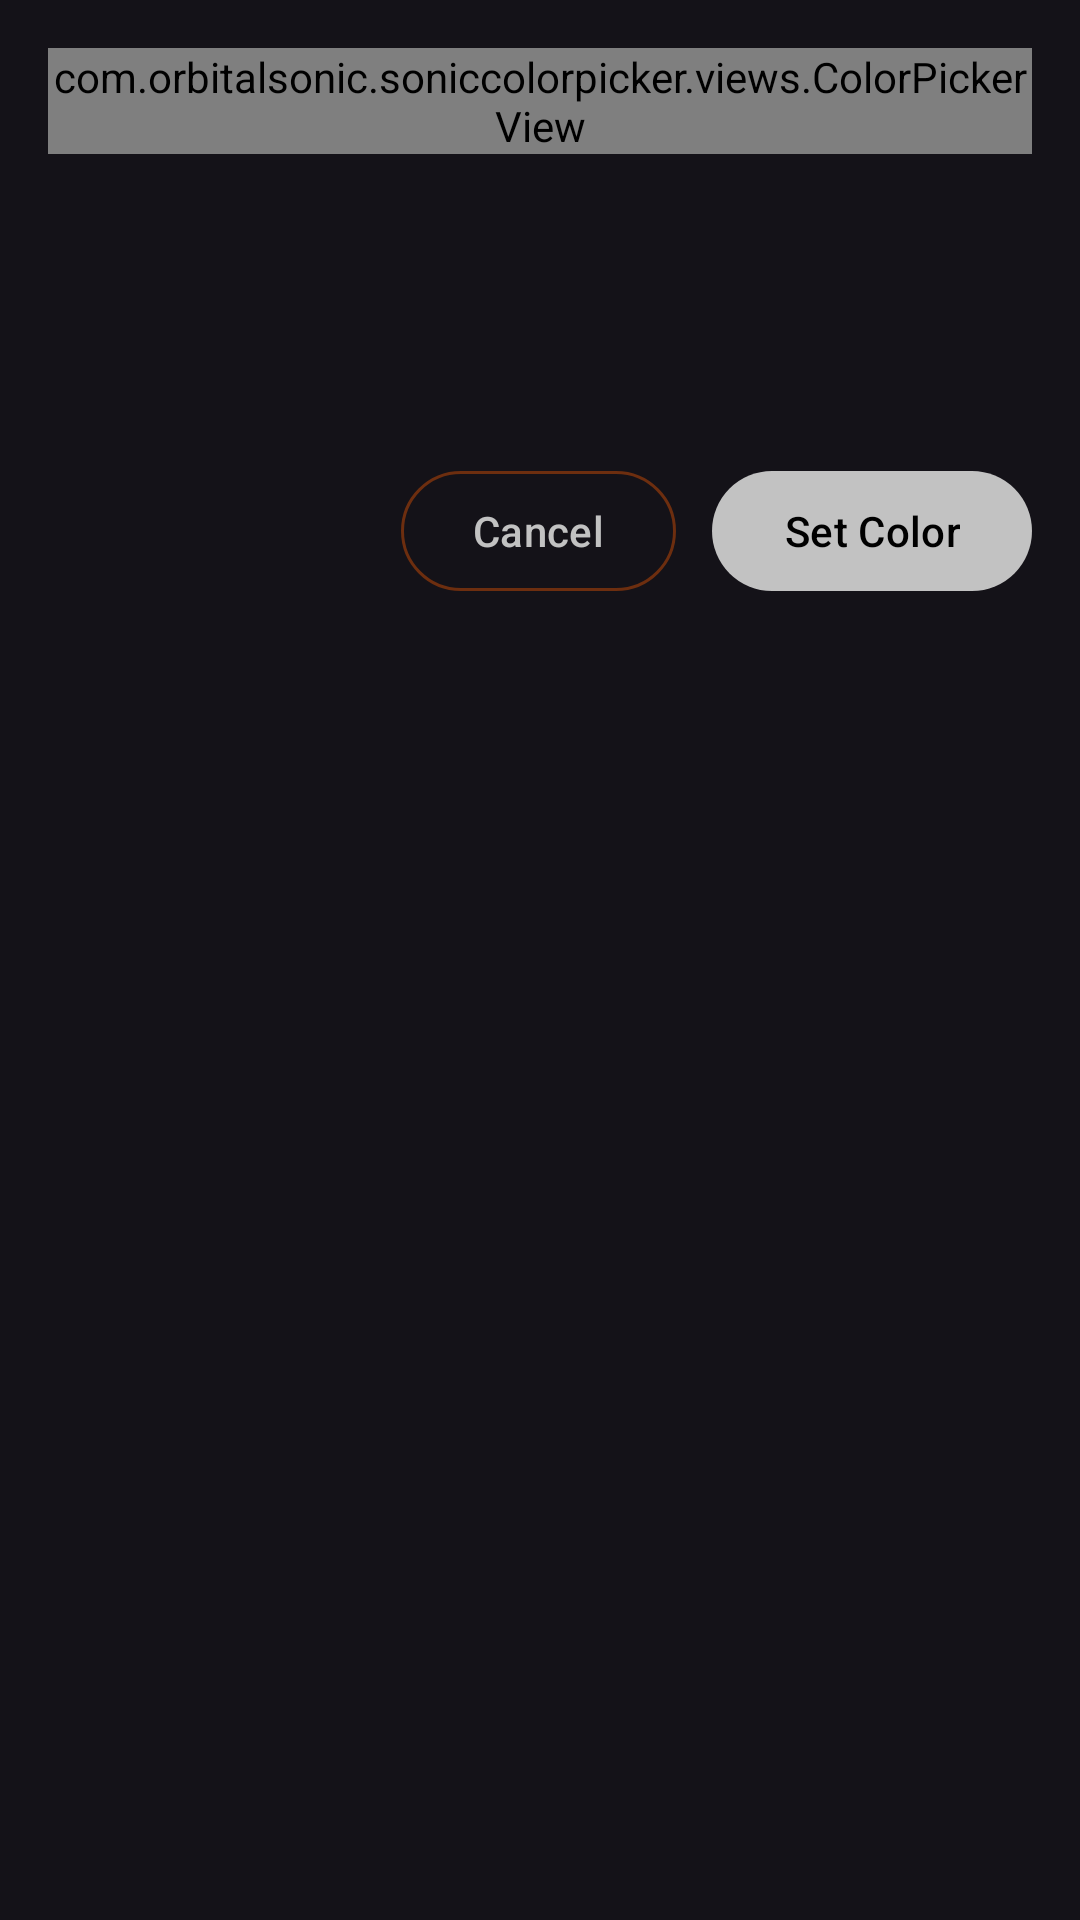

Android layout source for this screen:
<!-- AndroidManifest.xml: application theme Theme.Oxproxion -->
<!-- res/layout/dialog_color_picker.xml -->
<?xml version="1.0" encoding="utf-8"?>
<LinearLayout xmlns:android="http://schemas.android.com/apk/res/android"
    xmlns:app="http://schemas.android.com/apk/res-auto"
    android:layout_width="match_parent"
    android:layout_height="wrap_content"
    android:orientation="vertical"
    android:padding="16dp">

    <com.orbitalsonic.soniccolorpicker.views.ColorPickerView
        android:id="@+id/colorPicker"
        android:layout_width="match_parent"
        android:layout_height="wrap_content"
        android:background="#4a4b4b"

        app:enableAlpha="false"
        app:enableBrightness="true" />

    
    <View
        android:id="@+id/previewBubble"
        android:layout_width="match_parent"
        android:layout_height="48dp"
        android:layout_marginTop="16dp" />

    <TextView
        android:id="@+id/previewHexLabel"
        android:layout_width="wrap_content"
        android:layout_height="wrap_content"
        android:layout_marginTop="4dp"
        android:textSize="13sp"
        android:textColor="?android:attr/textColorSecondary"
        android:layout_gravity="center_horizontal" />

    <LinearLayout
        android:layout_width="match_parent"
        android:layout_height="wrap_content"
        android:orientation="horizontal"
        android:layout_marginTop="16dp"
        android:gravity="end">

        <com.google.android.material.button.MaterialButton
            android:id="@+id/cancelColorButton"
            style="?attr/materialButtonOutlinedStyle"
            android:layout_width="wrap_content"
            android:layout_height="wrap_content"
            android:text="Cancel"
            app:strokeColor="@color/chestnut"
            app:backgroundTint="?attr/colorSurface" />

        <com.google.android.material.button.MaterialButton
            android:id="@+id/setColorButton"
            android:layout_width="wrap_content"
            android:layout_height="wrap_content"
            android:layout_marginStart="12dp"
            android:text="Set Color" />
    </LinearLayout>
</LinearLayout>
<!-- resources referenced by this layout -->
<resources>
  <color name="chestnut">#6D2E0F</color>
  <style name="Theme.Oxproxion" parent="Base.Theme.Oxproxion" />
  <style name="Base.Theme.Oxproxion" parent="Theme.Material3.Dark.NoActionBar">
          <item name="colorPrimary">#C2C2C2</item>
          <item name="colorOnPrimary">@color/black</item>
          <item name="android:textColorHighlight">#007541</item>
          <item name="materialAlertDialogTheme">@style/CustomMaterialAlertDialogTheme</item>
          <item name="colorControlNormal">#C2C2C2</item>
          <item name="android:colorControlNormal">#C2C2C2</item>
          <item name="colorControlActivated">@color/your_orange_color</item>
          <item name="colorOutline">#686868</item>
          <item name="android:statusBarColor">?attr/colorSurface</item>
          <item name="android:navigationBarColor">?attr/colorSurface</item>
          <item name="android:windowLightStatusBar">false</item>
          <item name="android:windowLightNavigationBar">false</item>
      </style>
  <color name="black">#FF000000</color>
  <style name="CustomMaterialAlertDialogTheme" parent="ThemeOverlay.MaterialComponents.MaterialAlertDialog">
          <item name="android:backgroundDimAmount">0.8</item>
          <item name="shapeAppearanceMediumComponent">@style/ff</item>
          <item name="android:textColorPrimary">#C2C2C2</item>
          <item name="colorPrimary">#C2C2C2</item>
          <item name="materialAlertDialogTitleTextStyle">@style/CustomDialogTitleText</item>
          <item name="materialAlertDialogBodyTextStyle">@style/CustomDialogBodyText</item>
          <item name="android:colorAccent">@color/your_orange_color</item>
      </style>
  <color name="your_orange_color">#a0610a</color>
  <style name="ff" parent="ShapeAppearance.MaterialComponents.MediumComponent">
          <item name="cornerFamily">rounded</item>
          <item name="cornerSize">16dp</item>
      </style>
  <style name="CustomDialogTitleText" parent="MaterialAlertDialog.Material3.Title.Text">
          <item name="android:textSize">24sp</item> 
          <item name="android:textColor">#C2C2C2</item> 
          <item name="android:textStyle">bold</item>
      </style>
  <style name="CustomDialogBodyText" parent="TextAppearance.Material3.BodyMedium">
          <item name="android:textSize">16sp</item> 
          <item name="android:textColor">#C2C2C2</item> 
      </style>
</resources>
